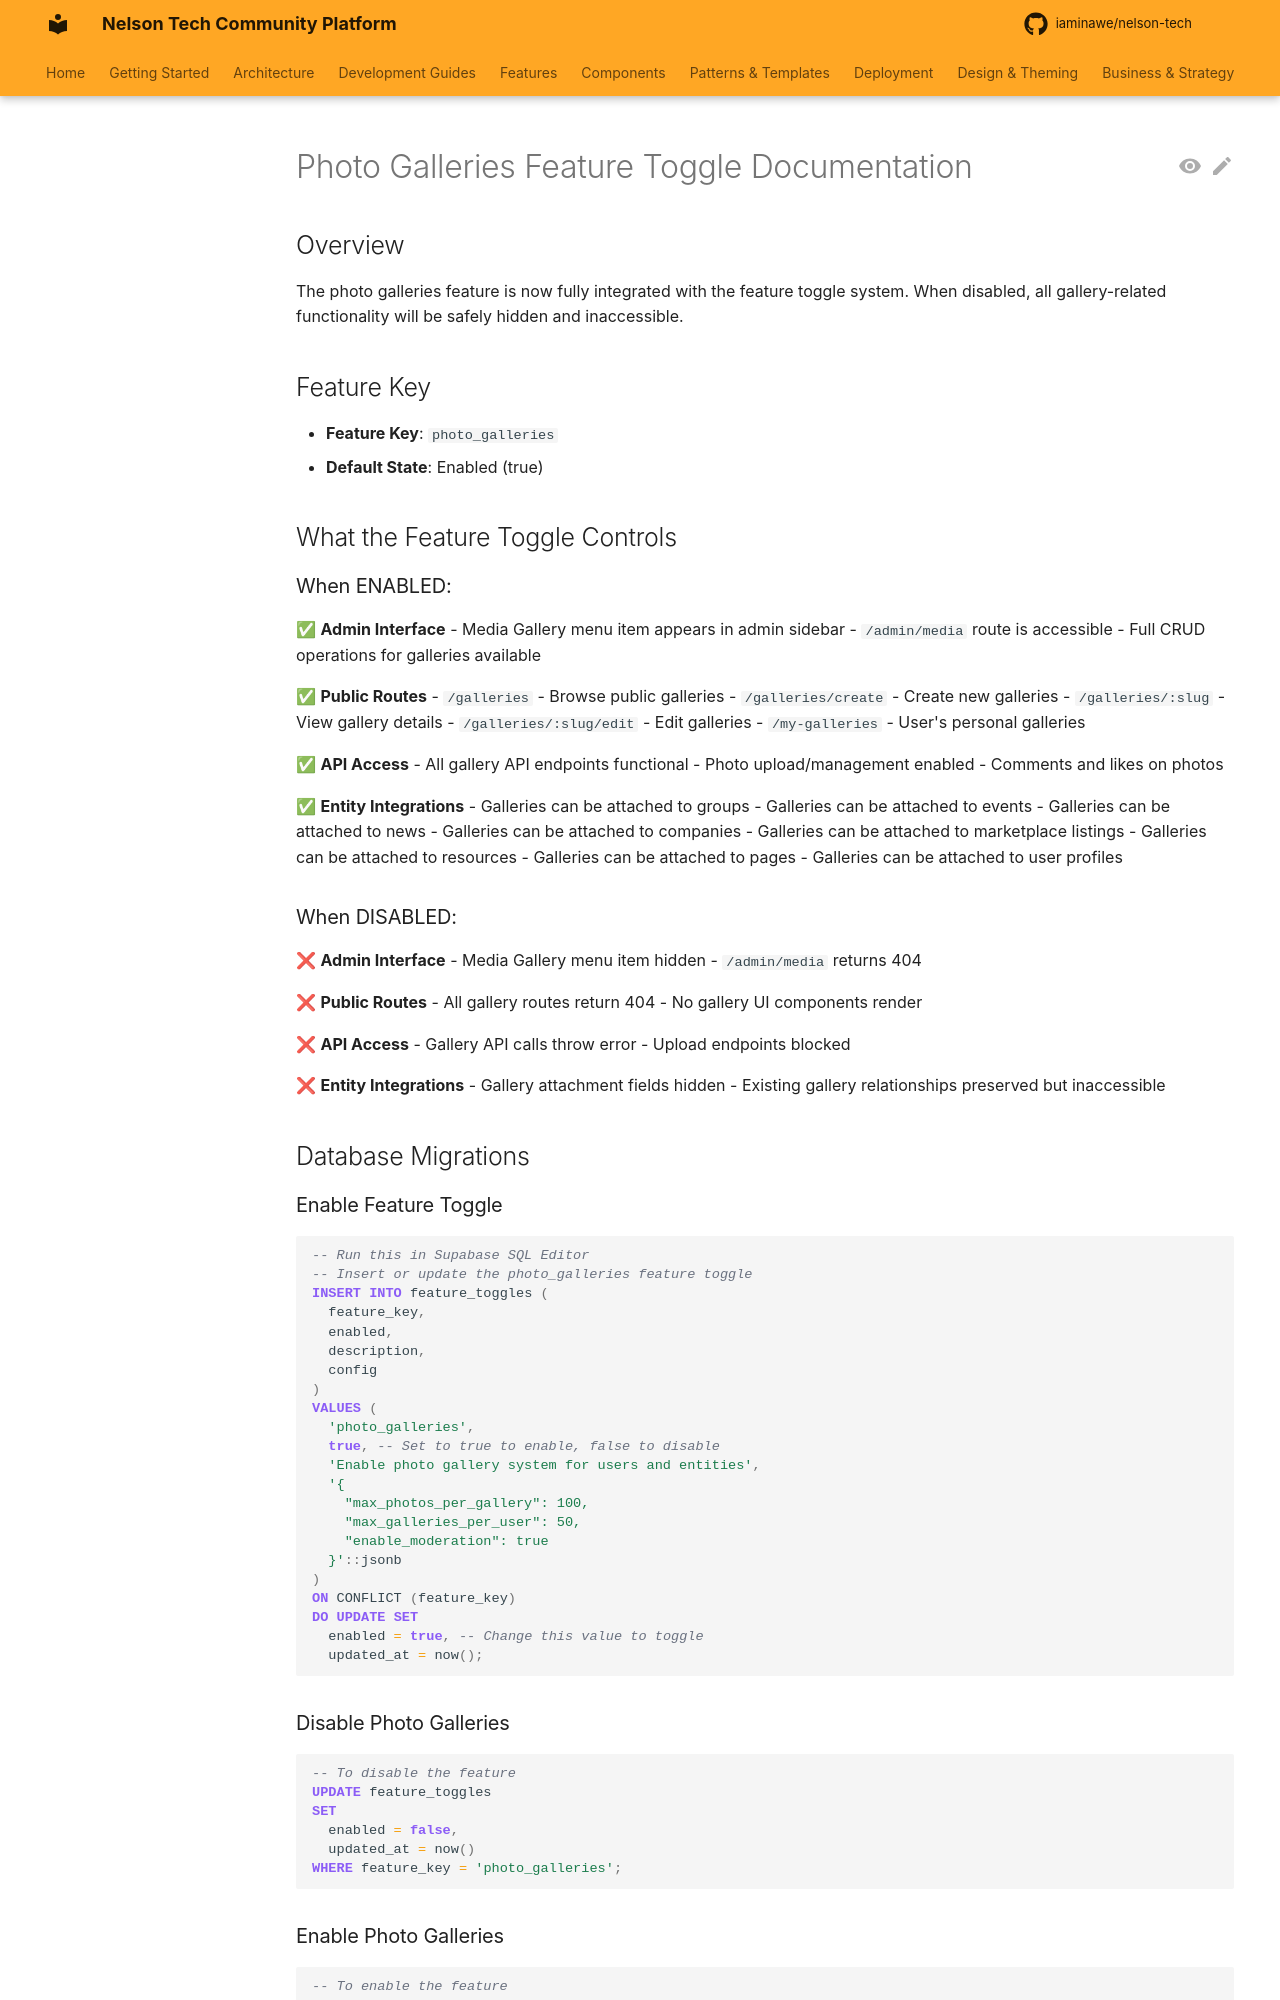

repository: iaminawe/uluntu · page: PHOTO_GALLERIES_FEATURE_TOGGLE/index.html · generator: mkdocs

# Photo Galleries Feature Toggle Documentation

## Overview
The photo galleries feature is now fully integrated with the feature toggle system. When disabled, all gallery-related functionality will be safely hidden and inaccessible.

## Feature Key
- **Feature Key**: `photo_galleries`
- **Default State**: Enabled (true)

## What the Feature Toggle Controls

### When ENABLED:
✅ **Admin Interface**
- Media Gallery menu item appears in admin sidebar
- `/admin/media` route is accessible
- Full CRUD operations for galleries available

✅ **Public Routes**
- `/galleries` - Browse public galleries
- `/galleries/create` - Create new galleries
- `/galleries/:slug` - View gallery details
- `/galleries/:slug/edit` - Edit galleries
- `/my-galleries` - User's personal galleries

✅ **API Access**
- All gallery API endpoints functional
- Photo upload/management enabled
- Comments and likes on photos

✅ **Entity Integrations**
- Galleries can be attached to groups
- Galleries can be attached to events
- Galleries can be attached to news
- Galleries can be attached to companies
- Galleries can be attached to marketplace listings
- Galleries can be attached to resources
- Galleries can be attached to pages
- Galleries can be attached to user profiles

### When DISABLED:
❌ **Admin Interface**
- Media Gallery menu item hidden
- `/admin/media` returns 404

❌ **Public Routes**
- All gallery routes return 404
- No gallery UI components render

❌ **API Access**
- Gallery API calls throw error
- Upload endpoints blocked

❌ **Entity Integrations**
- Gallery attachment fields hidden
- Existing gallery relationships preserved but inaccessible

## Database Migrations
